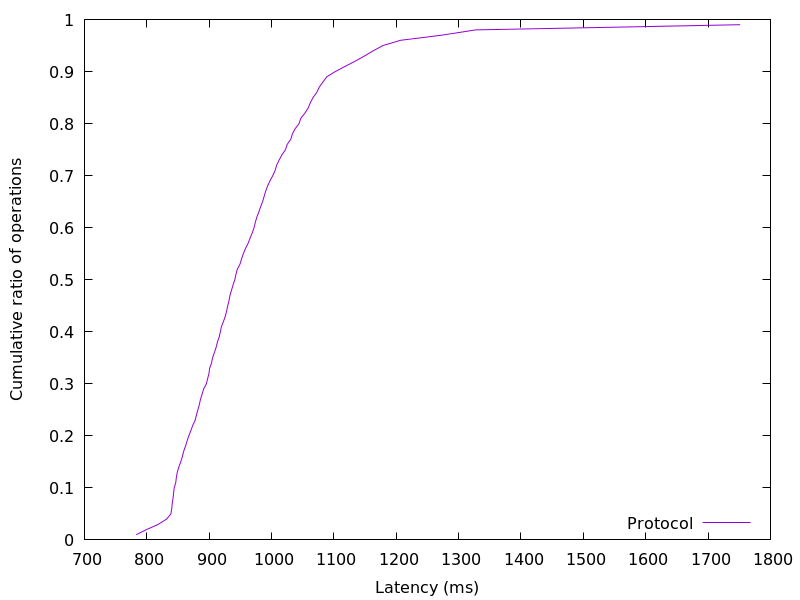

Source data for this figure (header and first rows):
782.941952, 0.01
799.7, 0.02
818.4, 0.03
831.7, 0.04
838.6, 0.05
840, 0.06
840.7, 0.07
842.1, 0.08
842.9, 0.09
843.9, 0.1
846.4, 0.11
847.3, 0.12
848.9, 0.13
851.3, 0.14
854.4, 0.15
857, 0.16
859.1, 0.17
861.9, 0.18
864.6, 0.19
867.3, 0.2
870.6, 0.21
873.7, 0.22
877.5, 0.23
879.6, 0.24
881.9, 0.25
884.3, 0.26
886, 0.27
888.7, 0.28
891.1, 0.29
895.5, 0.3
897.6, 0.31
899.7, 0.32
900.7, 0.33
903.8, 0.34
905.4, 0.35
908.4, 0.36
911.1, 0.37
913.2, 0.38
916.1, 0.39
917.9, 0.4
919.7, 0.41
923, 0.42
925.9, 0.43
928, 0.44
929.7, 0.45
931.9, 0.46
933.4, 0.47
935.8, 0.48
938.3, 0.49
941.1, 0.5
942.8, 0.51
945.1, 0.52
949.4, 0.53
951.9, 0.54
954.8, 0.55
958.1, 0.56
962.5, 0.57
965.6, 0.58
969, 0.59
971.9, 0.6
973.9, 0.61
... 38 more rows
